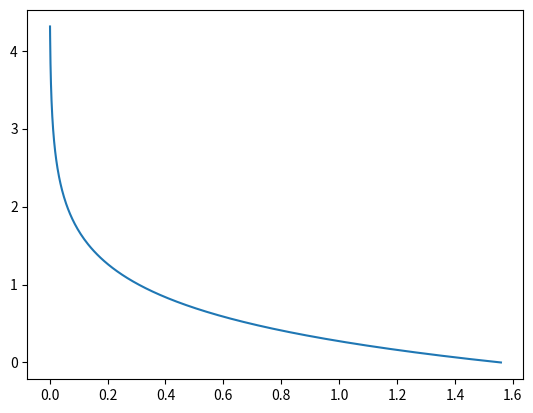
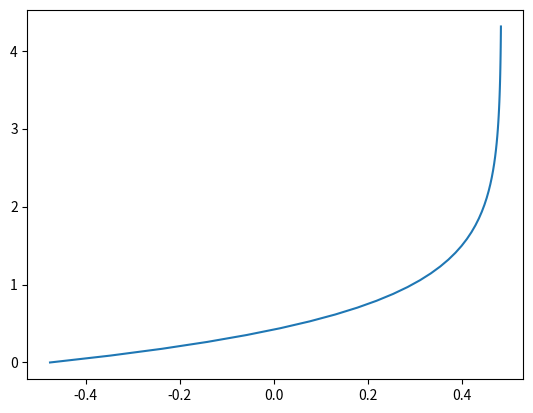
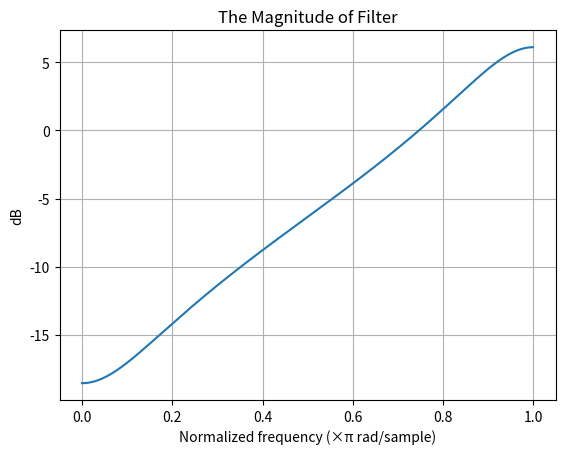
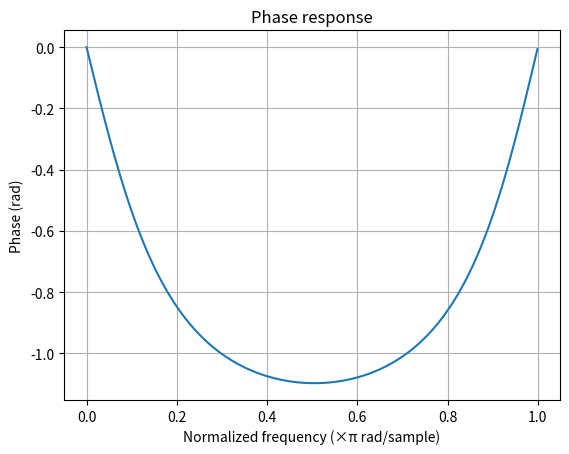
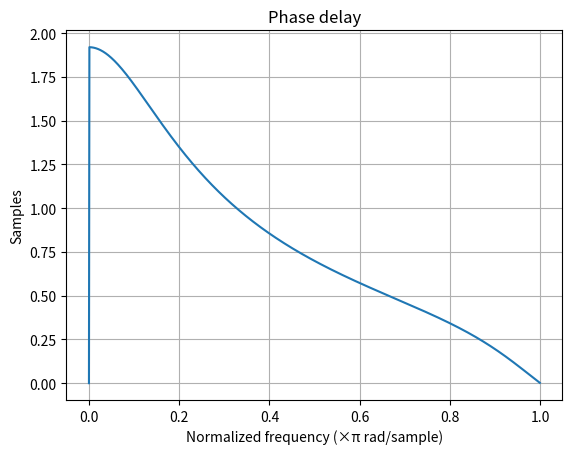
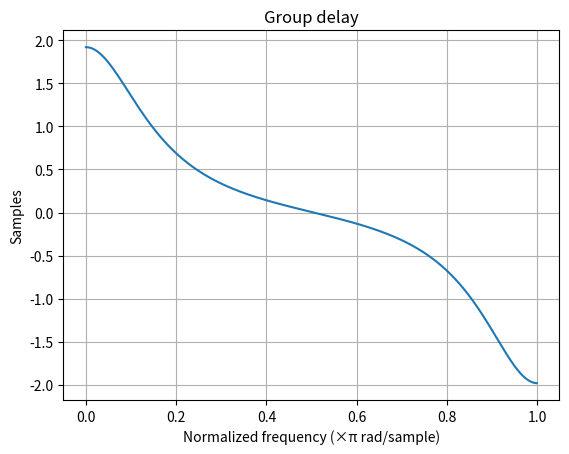
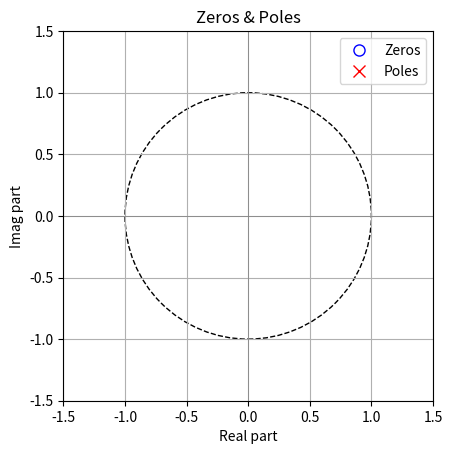

Generate these figures, in order, with matplotlib:
from scipy import signal
import numpy as np
from matplotlib import pyplot as plt

b2 = zd = np.array([1, -1.65])
a2 = pd= np.array([-2.1, -3.41])
fs = 1
system = (zd, pd)

# ============== 1. Рассчёт импульсных и переходных характеристики; ===============

h, t_h = signal.impulse(system, N=200)

plt.plot(t_h, h)
plt.show()

pp, t_pp = signal.step(system, N=50)

plt.plot(t_pp, pp)
plt.show()

# ============== 2. Построение частотных характеристик дискретной системы ===

# Формируем вектор частот (аналог freqspace)
n_freq = 2 * 512
w_norm = np.linspace(0, 1, n_freq, endpoint=False)   # нормированная частота (×π рад/отсчёт)
w_rad = w_norm * np.pi

# Комплексный коэффициент передачи
w, K = signal.freqz(b2, a2, worN=w_rad)

# АЧХ и ФЧХ
K_amp = np.abs(K)
K_amp_dB = 20 * np.log10(K_amp + 1e-12)
K_phase = np.unwrap(np.angle(K))

# freqz в стиле MATLAB (два подграфика)
plt.figure()
signal.freqz(zd, pd, worN=w_rad, fs=fs)   # или fs=2π? По умолчанию rad/sample

# Отдельный график АЧХ в децибелах
plt.figure()
plt.plot(w_norm, K_amp_dB)
plt.grid(True)
plt.title('The Magnitude of Filter')
plt.xlabel('Normalized frequency (×π rad/sample)')
plt.ylabel('dB')

# Отдельная ФЧХ (аналог phasez)
plt.figure()
plt.plot(w_norm, K_phase)
plt.grid(True)
plt.title('Phase response')
plt.xlabel('Normalized frequency (×π rad/sample)')
plt.ylabel('Phase (rad)')
plt.show()

# ============== 3. Построение фазовой и групповой задержки дискретного фильтра ===

# Фазовая задержка (phasedelay) = -phase / omega
omega = w_rad + 1e-12           # избегаем деления на ноль
tau_phase = -K_phase / omega

plt.figure()
plt.plot(w_norm, tau_phase)
plt.grid(True)
plt.title('Phase delay')
plt.xlabel('Normalized frequency (×π rad/sample)')
plt.ylabel('Samples')

# Групповая задержка (grpdelay)
w_gd, tau_group = signal.group_delay((b2, a2), w=w_rad)

plt.figure()
plt.plot(w_gd / np.pi, tau_group)   # нормируем на π
plt.grid(True)
plt.title('Group delay')
plt.xlabel('Normalized frequency (×π rad/sample)')
plt.ylabel('Samples')

# ============== 4. Построение карты нулей и полюсов для РЦФ ===

z1, p1, k1 = signal.tf2zpk(b2, a2)

def zplane(zeros, poles, ax=None):
    if ax is None:
        ax = plt.gca()
        
    unit_circle = plt.Circle((0, 0), 1, fill=False, linestyle='--', color='k')
    ax.add_artist(unit_circle)
    ax.plot(np.real(zeros), np.imag(zeros), 'o', markersize=8, fillstyle='none', color='b', label='Zeros')
    ax.plot(np.real(poles), np.imag(poles), 'x', markersize=8, color='r', label='Poles')
    ax.axhline(0, color='gray', lw=0.5)
    ax.axvline(0, color='gray', lw=0.5)
    ax.set_xlim(-1.5, 1.5)
    ax.set_ylim(-1.5, 1.5)
    ax.set_aspect('equal')
    ax.grid(True)
    ax.legend()
    ax.set_title('Zeros and Poles')

plt.figure()
zplane(z1, p1)
plt.xlabel('Real part')
plt.ylabel('Imag part')
plt.title('Zeros & Poles')
